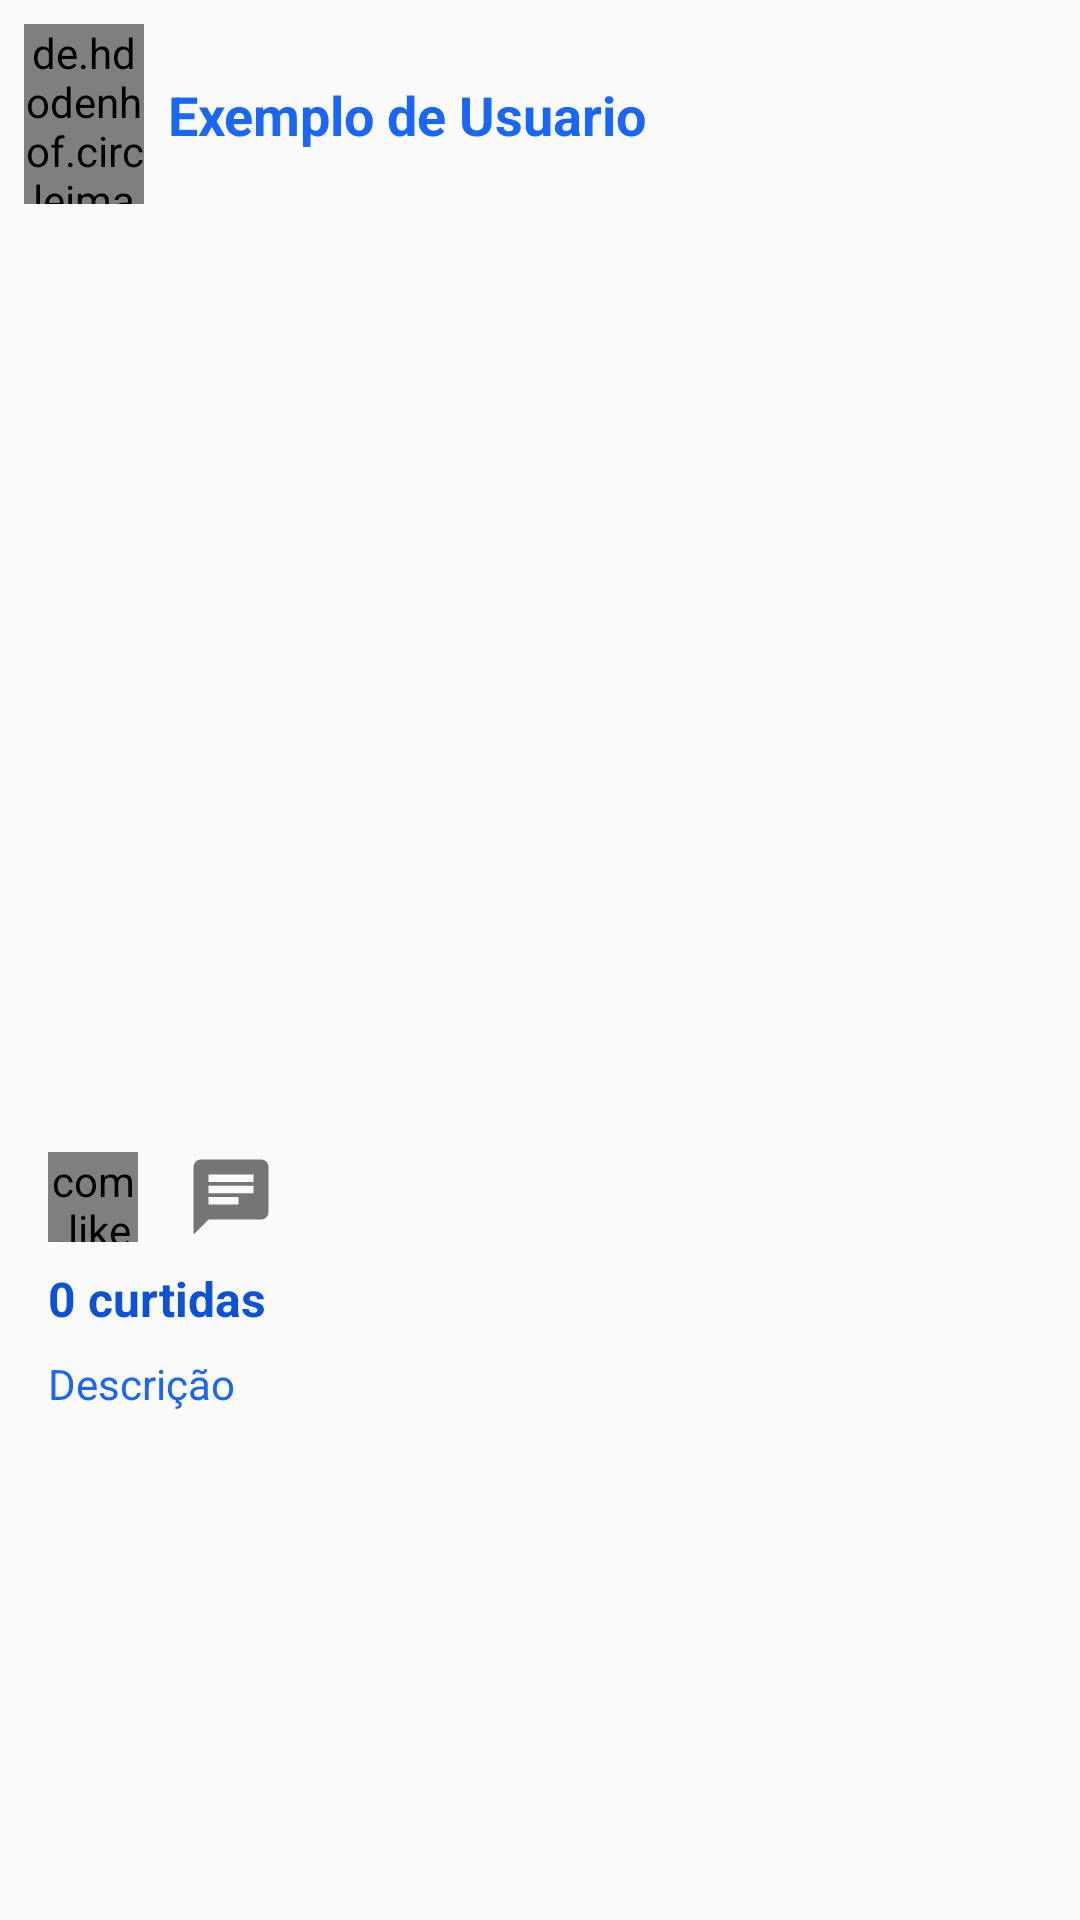

Android layout source for this screen:
<!-- AndroidManifest.xml: application theme AppTheme -->
<!-- res/layout/adapter_feed.xml -->
<?xml version="1.0" encoding="utf-8"?>

<android.support.constraint.ConstraintLayout xmlns:android="http://schemas.android.com/apk/res/android"
    xmlns:app="http://schemas.android.com/apk/res-auto"
    xmlns:tools="http://schemas.android.com/tools"
    android:layout_width="match_parent"
    android:layout_height="wrap_content">


    <de.hdodenhof.circleimageview.CircleImageView
        android:id="@+id/imagePerfilPublicacao"
        android:layout_width="40dp"
        android:layout_height="60dp"
        android:layout_marginStart="8dp"
        android:layout_marginTop="8dp"
        android:src="@drawable/avatar"
        app:layout_constraintStart_toStartOf="parent"
        app:layout_constraintTop_toTopOf="parent" />

    <TextView
        android:id="@+id/textNomePerfilPublicacao"
        android:layout_width="0dp"
        android:layout_height="wrap_content"
        android:layout_marginStart="8dp"
        android:layout_marginTop="8dp"
        android:layout_marginEnd="16dp"
        android:layout_marginBottom="8dp"
        android:text="Exemplo de Usuario"
        android:textColor="@color/colorPrimary"
        android:textSize="18sp"
        android:textStyle="bold"
        app:layout_constraintBottom_toBottomOf="@+id/imagePerfilPublicacao"
        app:layout_constraintEnd_toEndOf="parent"
        app:layout_constraintStart_toEndOf="@+id/imagePerfilPublicacao"
        app:layout_constraintTop_toTopOf="@+id/imagePerfilPublicacao" />

    <ImageView
        android:id="@+id/imagePublicacaoSelecionada"
        android:layout_width="0dp"
        android:layout_height="300dp"
        android:layout_marginTop="8dp"
        android:scaleType="centerCrop"
        app:layout_constraintEnd_toEndOf="parent"
        app:layout_constraintStart_toStartOf="parent"
        app:layout_constraintTop_toBottomOf="@+id/imagePerfilPublicacao"
        app:srcCompat="@drawable/avatar" />

    <TextView
        android:id="@+id/textCurtidasPerfilPublicacao"
        android:layout_width="0dp"
        android:layout_height="wrap_content"
        android:layout_marginStart="16dp"
        android:layout_marginTop="8dp"
        android:layout_marginEnd="16dp"
        android:text="0 curtidas"
        android:textColor="#0C52D6"
        android:textSize="16sp"
        android:textStyle="bold"
        app:layout_constraintEnd_toEndOf="parent"
        app:layout_constraintStart_toStartOf="parent"
        app:layout_constraintTop_toBottomOf="@+id/linearLayout2" />

    <TextView
        android:id="@+id/textDescricaoPerfilPublicacao"
        android:layout_width="0dp"
        android:layout_height="wrap_content"
        android:layout_marginStart="16dp"
        android:layout_marginTop="8dp"
        android:layout_marginEnd="16dp"
        android:text="Descrição"
        android:textColor="@color/colorPrimary"
        app:layout_constraintEnd_toEndOf="parent"
        app:layout_constraintStart_toStartOf="parent"
        app:layout_constraintTop_toBottomOf="@+id/textCurtidasPerfilPublicacao" />

    <LinearLayout
        android:id="@+id/linearLayout2"
        android:layout_width="0dp"
        android:layout_height="wrap_content"
        android:layout_marginStart="16dp"
        android:layout_marginTop="8dp"
        android:layout_marginEnd="16dp"
        android:orientation="horizontal"
        app:layout_constraintEnd_toEndOf="parent"
        app:layout_constraintStart_toStartOf="parent"
        app:layout_constraintTop_toBottomOf="@+id/imagePublicacaoSelecionada">

        <com.like.LikeButton
            android:id="@+id/likeButtonFeed"
            android:layout_width="30dp"
            android:layout_height="30dp"
            app:icon_size="30dp"
            app:icon_type="thumb" />

        <ImageView
            android:id="@+id/imageChatAzul"
            android:layout_width="30dp"
            android:layout_height="30dp"
            android:layout_marginLeft="16dp"
            app:srcCompat="@drawable/ic_chat_blue" />

    </LinearLayout>

</android.support.constraint.ConstraintLayout>
<!-- resources referenced by this layout -->
<resources>
  <color name="colorPrimary">#1866FA</color>
  <!-- drawable ic_chat_blue (drawable) -->
  <vector android:height="30dp" android:tint="#757575"
      android:viewportHeight="24.0" android:viewportWidth="24.0"
      android:width="30dp" xmlns:android="http://schemas.android.com/apk/res/android">
      <path android:fillColor="#FF000000" android:pathData="M20,2L4,2c-1.1,0 -1.99,0.9 -1.99,2L2,22l4,-4h14c1.1,0 2,-0.9 2,-2L22,4c0,-1.1 -0.9,-2 -2,-2zM6,9h12v2L6,11L6,9zM14,14L6,14v-2h8v2zM18,8L6,8L6,6h12v2z"/>
  </vector>
  <style name="AppTheme" parent="Theme.AppCompat.Light.NoActionBar">
          
          <item name="colorPrimary">@color/colorPrimary</item>
          <item name="colorPrimaryDark">@color/colorPrimaryDark</item>
          <item name="colorAccent">@color/colorAccent</item>
      </style>
  <color name="colorPrimaryDark">#0141BB</color>
  <color name="colorAccent">#79CEF4</color>
</resources>
